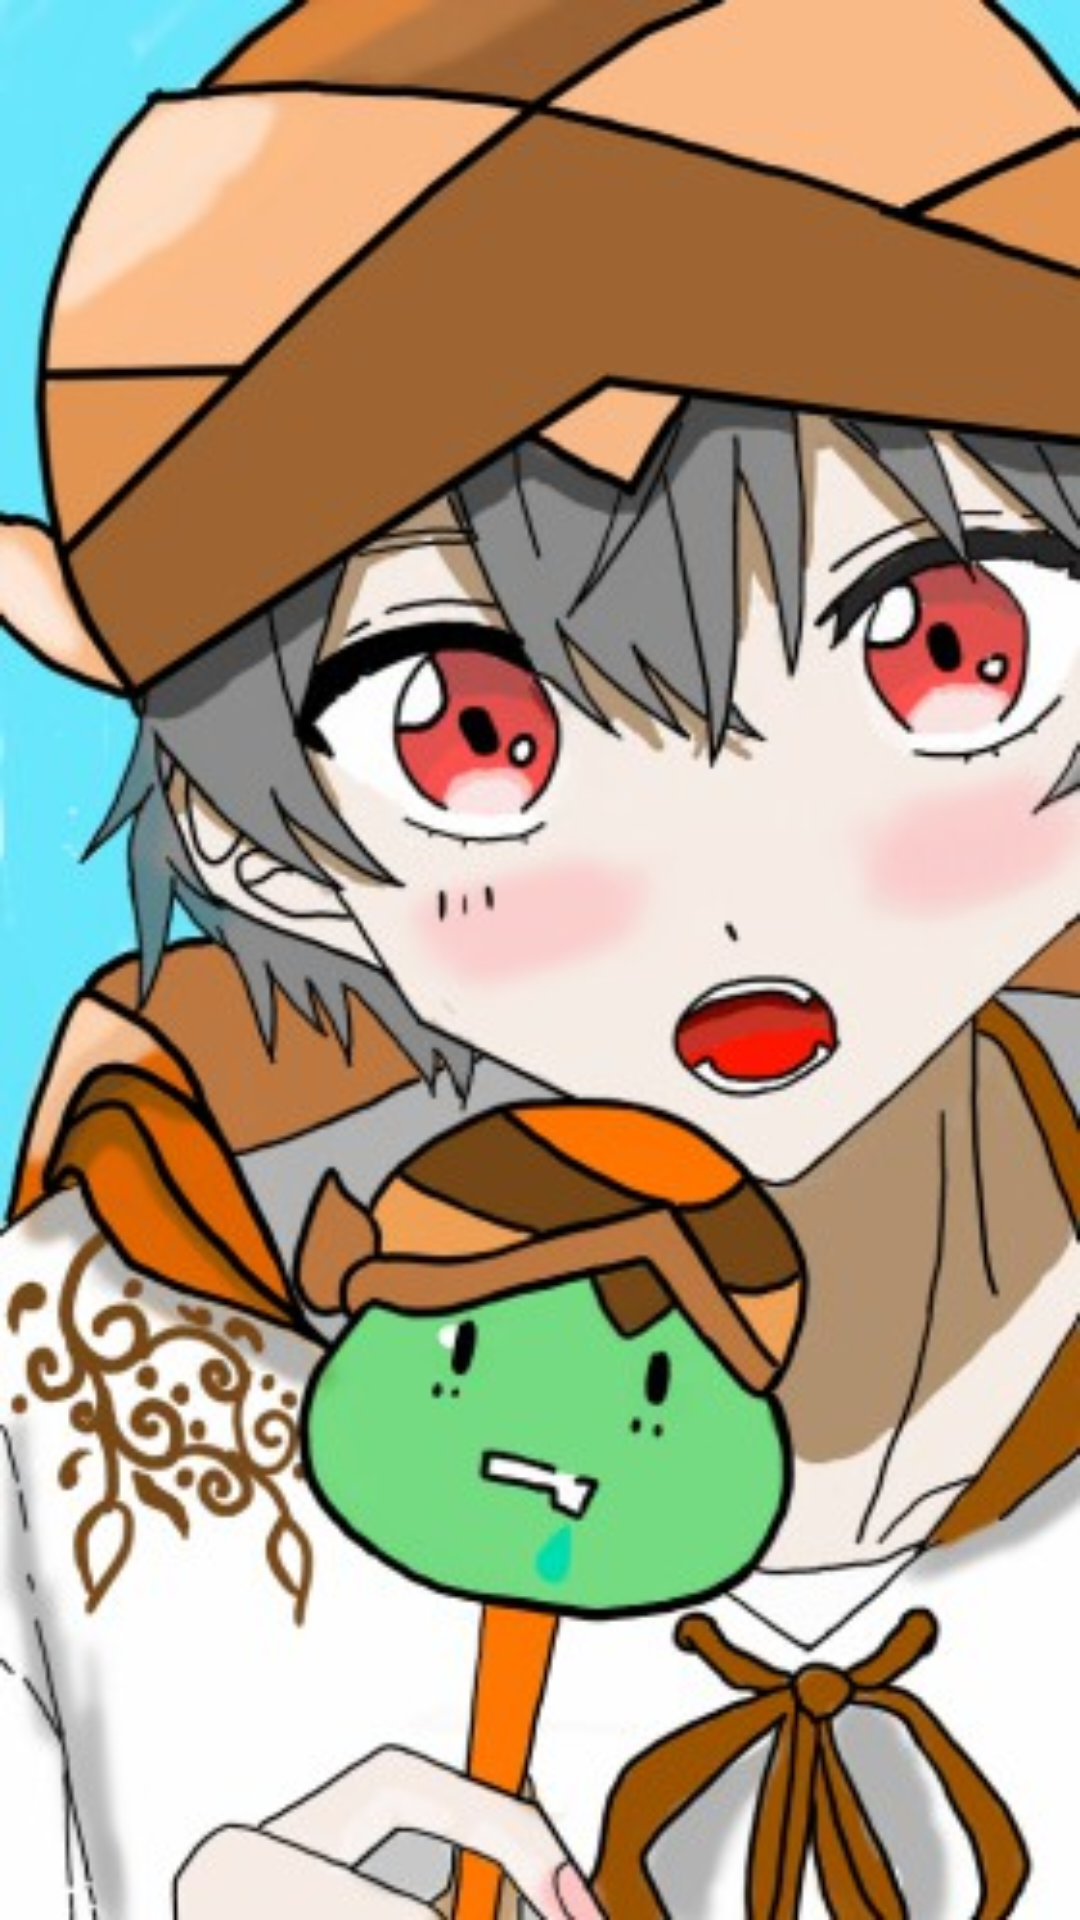

Layout XML and referenced resources for this Android screen:
<!-- AndroidManifest.xml: application theme Theme.KostKuy -->
<!-- res/layout/activity_home.xml -->
<?xml version="1.0" encoding="utf-8"?>
<LinearLayout xmlns:android="http://schemas.android.com/apk/res/android"
    xmlns:app="http://schemas.android.com/apk/res-auto"
    xmlns:tools="http://schemas.android.com/tools"
    android:layout_width="match_parent"
    android:layout_height="match_parent"
    android:orientation="horizontal"
    tools:context=".HOME"
    android:background="@drawable/wallpapertejo">

</LinearLayout>
<!-- resources referenced by this layout -->
<resources>
  <!-- drawable wallpapertejo: jpg bitmap (drawable, 53429 bytes) -->
  <style name="Theme.KostKuy" parent="Theme.MaterialComponents.DayNight.DarkActionBar">
          
          <item name="colorPrimary">@color/purple_500</item>
          <item name="colorPrimaryVariant">@color/purple_700</item>
          <item name="colorOnPrimary">@color/white</item>
          
          <item name="colorSecondary">@color/teal_200</item>
          <item name="colorSecondaryVariant">@color/teal_700</item>
          <item name="colorOnSecondary">@color/black</item>
          
          <item name="android:statusBarColor" tools:targetApi="21">?attr/colorPrimaryVariant</item>
          
      </style>
  <!-- not gathered from this repository: default colours our renderer supplied (Android Studio template values) -->
  <color name="purple_500">#FF6200EE</color>
  <color name="purple_700">#FF3700B3</color>
  <color name="teal_200">#FF03DAC5</color>
  <color name="teal_700">#FF018786</color>
  <color name="black">#FF000000</color>
  <color name="white">#FFFFFFFF</color>
</resources>
